Run: headless pygame with SDL's dummy video driver; simulated clock (each Clock.tick advances the game by its frame time, no real sleeping); random seed 0; keys injected as events and as key.get_pressed() state; no mouse input.
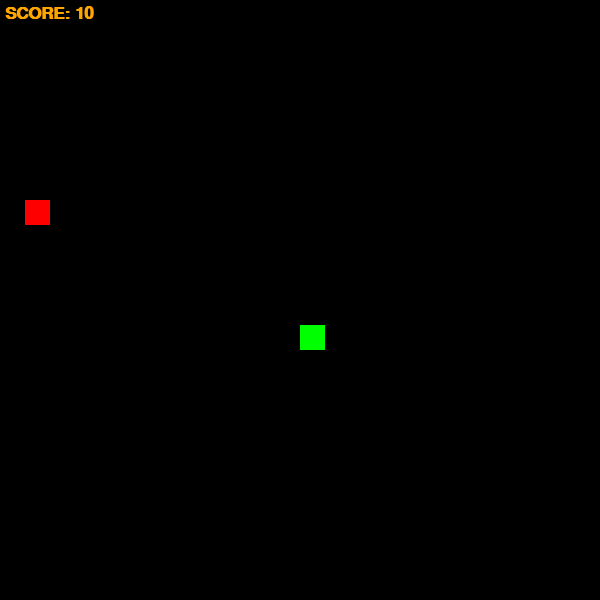
Frame 1 of 4 · flips 1–60 · no input
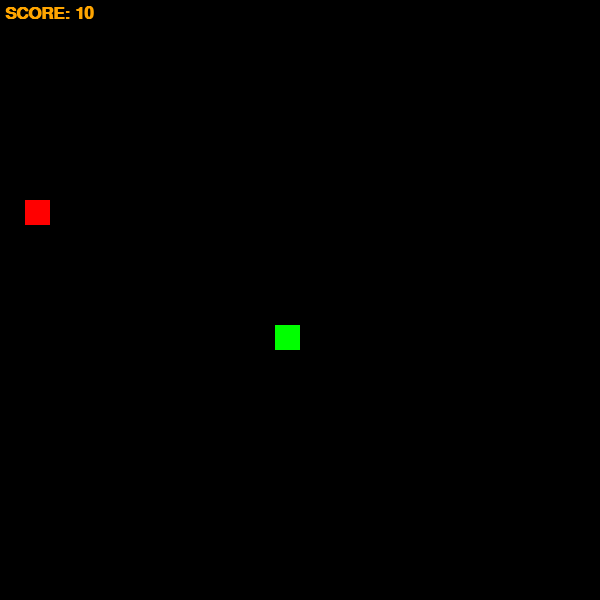
Frame 2 of 4 · flips 61–180 · tapped SPACE, RETURN · held RIGHT (→), D
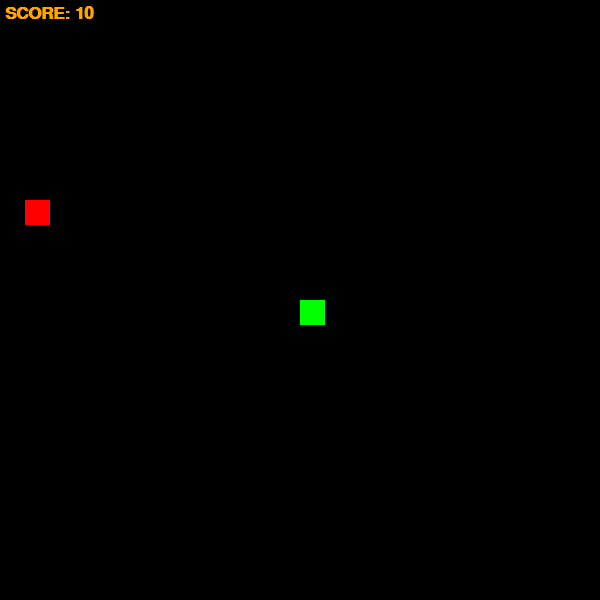
Frame 3 of 4 · flips 181–300 · held DOWN (↓), S
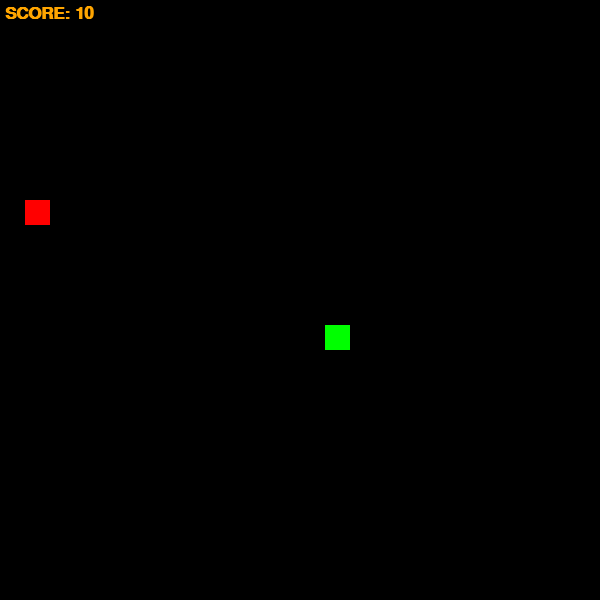
Frame 4 of 4 · flips 301–420 · held LEFT (←), A, UP (↑), W

The pygame program that drew these frames:

import pygame
from random import randrange
from random import choice #to select random food we need to enable choice

pygame.init()

r = 600
size = 25
speed = 3
length = 1
x = randrange(0, r, size)
y = randrange(0, r, size)
snake = [(x, y)]
dx, dy = 0, 0
score = 10

#foods
'''foods = [
    {"color": "red", "points": 1, "size": size, "lifetime": 300},  
    {"color": "yellow", "points": 3, "size": size, "lifetime": 180},  
    {"color": "white", "points": 5, "size": size, "lifetime": 120} 
]'''

'''def new_food():
    food_type = choice(foods)  # Choose random food
    return {
        "pos": (randrange(0, r, size), randrange(0, r, size)),
        "color": food_type["color"],
        "points": food_type["points"],
        "size": food_type["size"],
        "lifetime": food_type["lifetime"]
    }'''

'''food = new_food()  #first food'''

apple = randrange(0, r, size), randrange(0, r, size)

FPS = 15

screen = pygame.display.set_mode((r, r))
clock = pygame.time.Clock()
font_score = pygame.font.SysFont('Arial', 26, bold=True)
font_end = pygame.font.SysFont('Arial', 50, bold=True)
pygame.display.set_caption("Snake game")

while True:
    screen.fill(pygame.Color(0, 0, 0))
    for i, j in snake:
        pygame.draw.rect(screen, pygame.Color('green'), (i, j, size, size))
    
    #Drawing apple
    pygame.draw.rect(screen, pygame.Color('red'), (*apple, size, size))

    #Drawing foods
    '''pygame.draw.rect(screen, pygame.Color(food["color"]), (*food["pos"], food["size"], food["size"]))'''

    #Display of points
    render_score = font_score.render(f'SCORE: {score}', 1, pygame.Color('orange'))
    screen.blit(render_score, (5, 5))

    x += dx * size
    y += dy * size
    snake.append((x, y))
    snake = snake[-length:]

    #time of food
    '''food["lifetime"] -= 1
    if food["lifetime"] <= 0:
        food = new_food()  #If the timer runs out, create new food'''

    #Checking if the snake has eaten food
    '''if snake[-1] == food["pos"]:
        length += food["points"]  #Increase the length depending on the type of food
        score += food["points"]
        if FPS < 30:
            FPS += 0.5
        food = new_food()  #create a new food'''

    if snake[-1] == apple:
        apple = randrange(0, r, size), randrange(0, r, size)
        '''length += 1'''
        score -= 1
        '''FPS += 0.5'''
    
    if score <= 0:
        screen.fill(pygame.Color('black'))
        render_end = font_end.render('GAME OVER', 1, pygame.Color('orange'))
        screen.blit(render_end, (r // 2 - 150, r // 3))
        pygame.display.flip()
        pygame.time.delay(2000)
        exit()

    #If the snake collides with itself, the game is over
    if len(snake) != len(set(snake)):
        screen.fill(pygame.Color('black'))
        render_end = font_end.render('GAME OVER', 1, pygame.Color('orange'))
        screen.blit(render_end, (r // 2 - 150, r // 3))
        pygame.display.flip()
        pygame.time.delay(2000)
        exit()

    #Walking through walls
    if x < 0:
        x = r - size  #If you go beyond the left border, we appear on the right
    elif x >= r:
        x = 0  #If you go beyond the right border, we appear on the left
    if y < 0:
        y = r - size  #If we go beyond the upper limit, we will end up at the bottom
    elif y >= r:
        y = 0  #If we go beyond the lower boundary, we appear at the top

    pygame.display.flip()
    clock.tick(FPS)

    for event in pygame.event.get():
        if event.type == pygame.QUIT:
            exit()

    key = pygame.key.get_pressed()
    if key[pygame.K_UP]:
        dx, dy = 0, -1
    if key[pygame.K_DOWN]:
        dx, dy = 0, 1
    if key[pygame.K_LEFT]:
        dx, dy = -1, 0
    if key[pygame.K_RIGHT]:
        dx, dy = 1, 0
